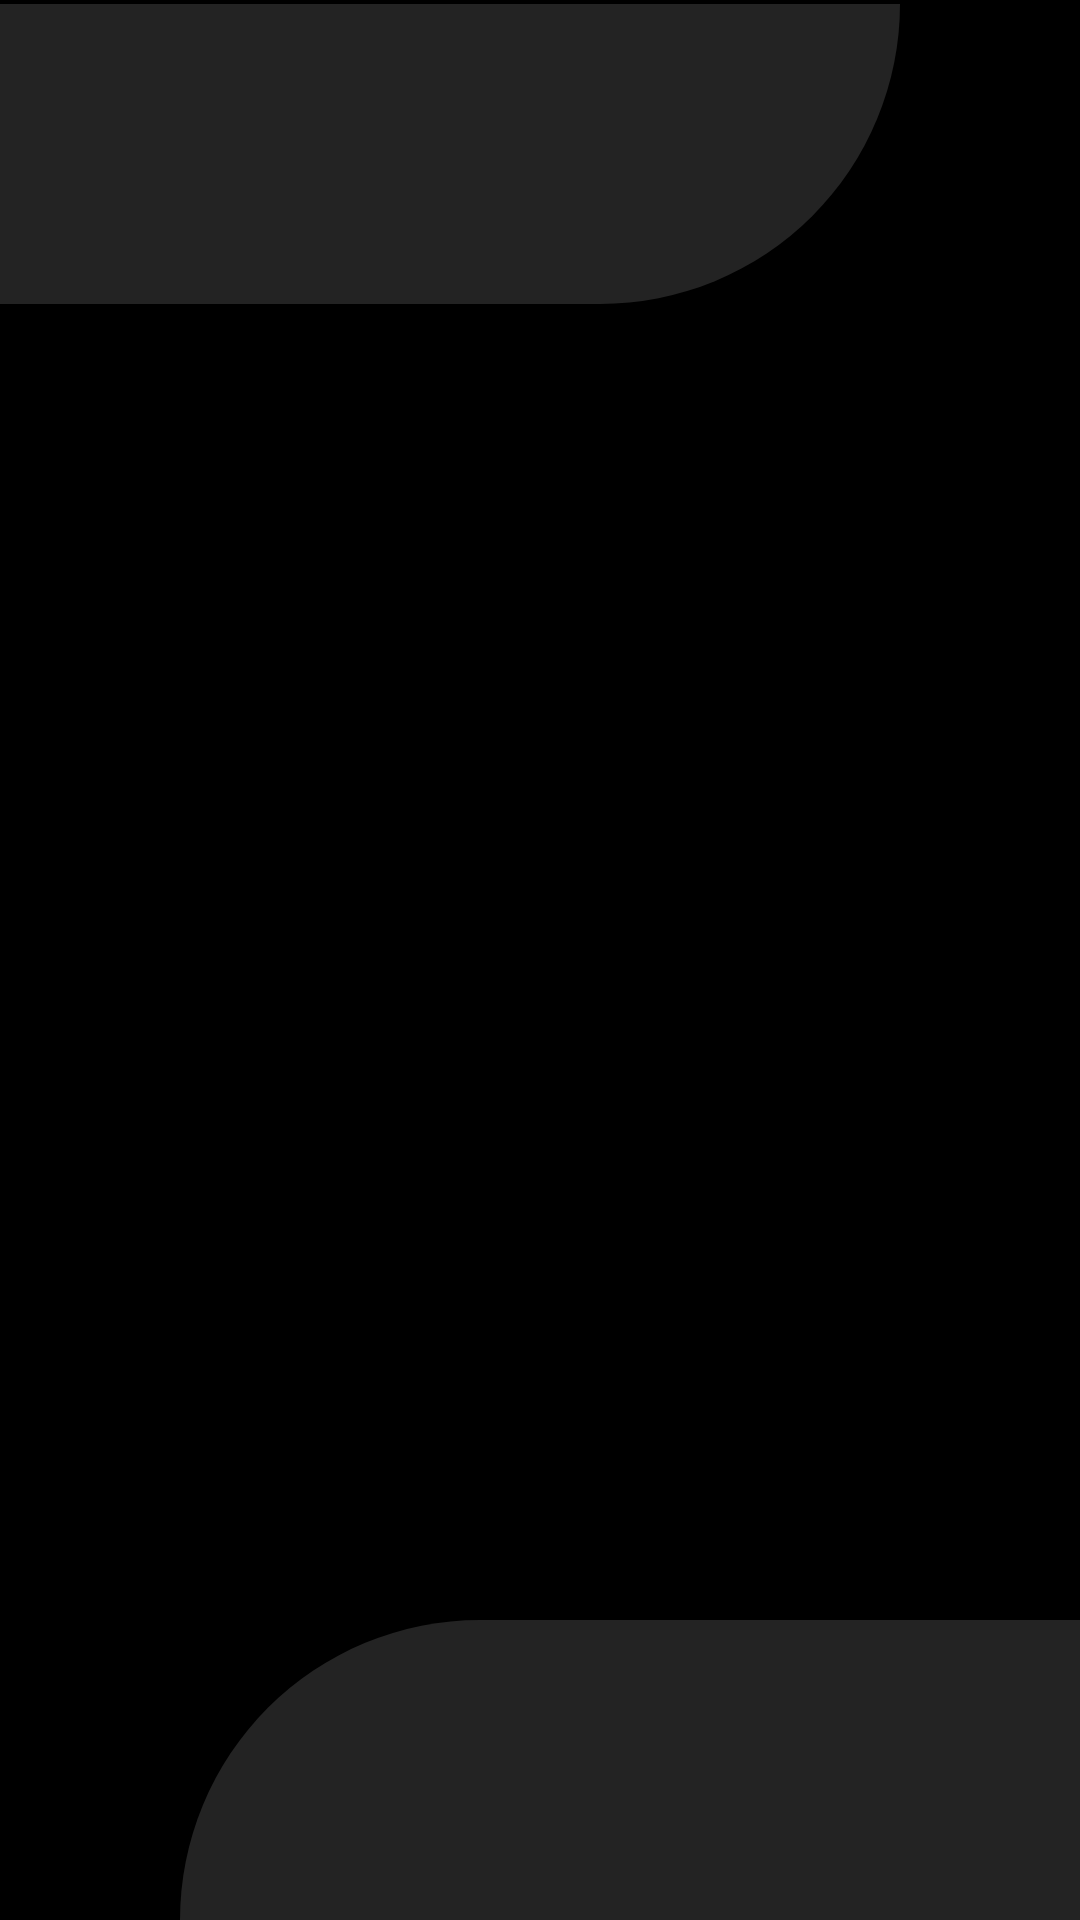

This screen was rendered from an Android layout file. Write that file and the resources it references.
<!-- AndroidManifest.xml: application theme AppTheme -->
<!-- res/layout/activity_splash_screen.xml -->
<?xml version="1.0" encoding="utf-8"?>
<androidx.constraintlayout.widget.ConstraintLayout xmlns:android="http://schemas.android.com/apk/res/android"
    xmlns:app="http://schemas.android.com/apk/res-auto"
    xmlns:tools="http://schemas.android.com/tools"
    android:layout_width="match_parent"
    android:layout_height="match_parent"
    android:background="#000000"
    tools:context=".view.SplashScreenActivity">

    <ImageView
        android:id="@+id/imageView"
        android:layout_width="match_parent"
        android:layout_height="120dp"
        android:src="@drawable/gads_logo"
        app:layout_constraintBottom_toBottomOf="parent"
        app:layout_constraintEnd_toEndOf="parent"
        app:layout_constraintStart_toStartOf="parent"
        app:layout_constraintTop_toTopOf="parent"></ImageView>

    <ImageView
        android:layout_width="300dp"
        android:layout_height="100dp"
        android:src="@drawable/bottom_right_background"
        app:layout_constraintBottom_toBottomOf="parent"
        app:layout_constraintEnd_toEndOf="parent"
        app:layout_constraintTop_toBottomOf="@+id/imageView"
        app:layout_constraintVertical_bias="1.0"></ImageView>

    <ImageView
        android:layout_width="300dp"
        android:layout_height="100dp"
        android:src="@drawable/top_left_background"
        app:layout_constraintBottom_toTopOf="@+id/imageView"
        app:layout_constraintEnd_toEndOf="parent"
        app:layout_constraintHorizontal_bias="0.0"
        app:layout_constraintStart_toStartOf="parent"
        app:layout_constraintTop_toTopOf="parent"
        app:layout_constraintVertical_bias="0.009"></ImageView>

</androidx.constraintlayout.widget.ConstraintLayout>
<!-- resources referenced by this layout -->
<resources>
  <!-- drawable bottom_right_background (drawable) -->
  <?xml version="1.0" encoding="utf-8"?>
  <shape xmlns:android="http://schemas.android.com/apk/res/android"
      android:shape="rectangle">
  
      <solid android:color="#23FFFFFF">
  
      </solid>
  
      <corners android:topLeftRadius="450dp"></corners>
  
  </shape>
  <!-- drawable top_left_background (drawable) -->
  <?xml version="1.0" encoding="utf-8"?>
  <shape xmlns:android="http://schemas.android.com/apk/res/android"
      android:shape="rectangle">
  
      <solid android:color="#23FFFFFF">
  
      </solid>
  
      <corners android:bottomRightRadius="450dp"></corners>
  
  </shape>
  <style name="AppTheme" parent="Theme.MaterialComponents.Light.NoActionBar">
          
          <item name="colorPrimary">@color/colorPrimary</item>
          <item name="colorPrimaryDark">@color/colorPrimaryDark</item>
          <item name="colorAccent">@color/colorAccent</item>
      </style>
  <color name="colorPrimary">#FFFFFF</color>
  <color name="colorPrimaryDark">#000000</color>
  <color name="colorAccent">#03DAC5</color>
</resources>
